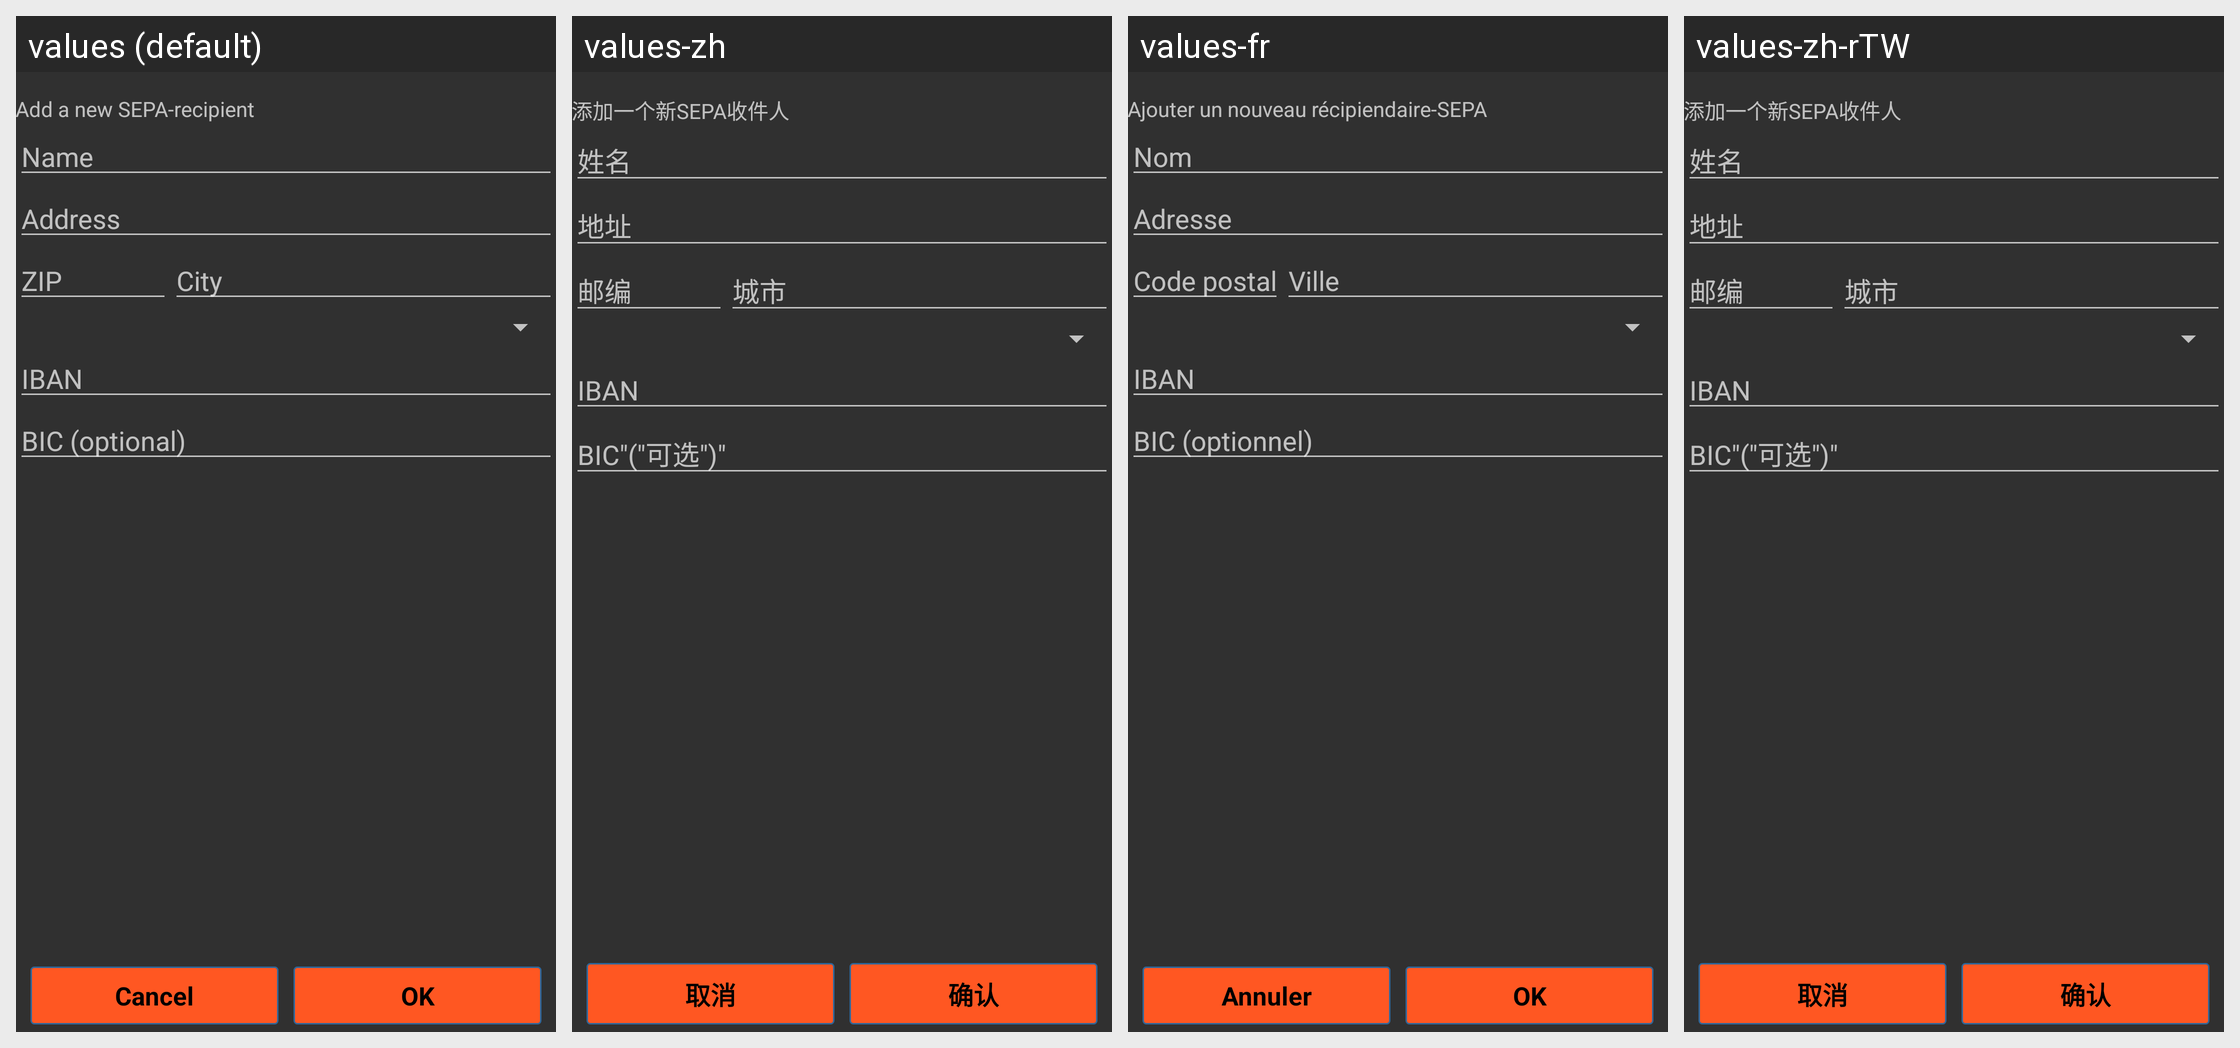

The same Android screen rendered under several of its app's locales, left to right. List the strings drawn on it with the default value and each locale's translation.
Android screen res/layout/ext_cashila_add_recipient.xml rendered under 4 locales, left to right: values (default), values-zh, values-fr, values-zh-rTW. Device: Nexus 5 (rendered at 1080×1920; each locale shown at half size, 540×960, under a caption strip naming it); theme MyceliumModern.
Other locales in the repository, not shown: values-cs, values-da, values-de, values-el, values-es, values-it, values-ja, values-nl, values-pt, values-ru, values-sl, values-sq, values-sv.
Strings drawn on this screen, with the default value and each locale's value (text and hints the layout hard-codes, and strings that could not be matched under every locale, appear in the picture but are not listed):

cashila_recipient_address
  values: Address
  values-zh: 地址
  values-fr: Adresse
  values-zh-rTW: 地址

cashila_recipient_city
  values: City
  values-zh: 城市
  values-fr: Ville
  values-zh-rTW: 城市

cancel
  values: Cancel
  values-zh: 取消
  values-fr: Annuler
  values-zh-rTW: 取消
